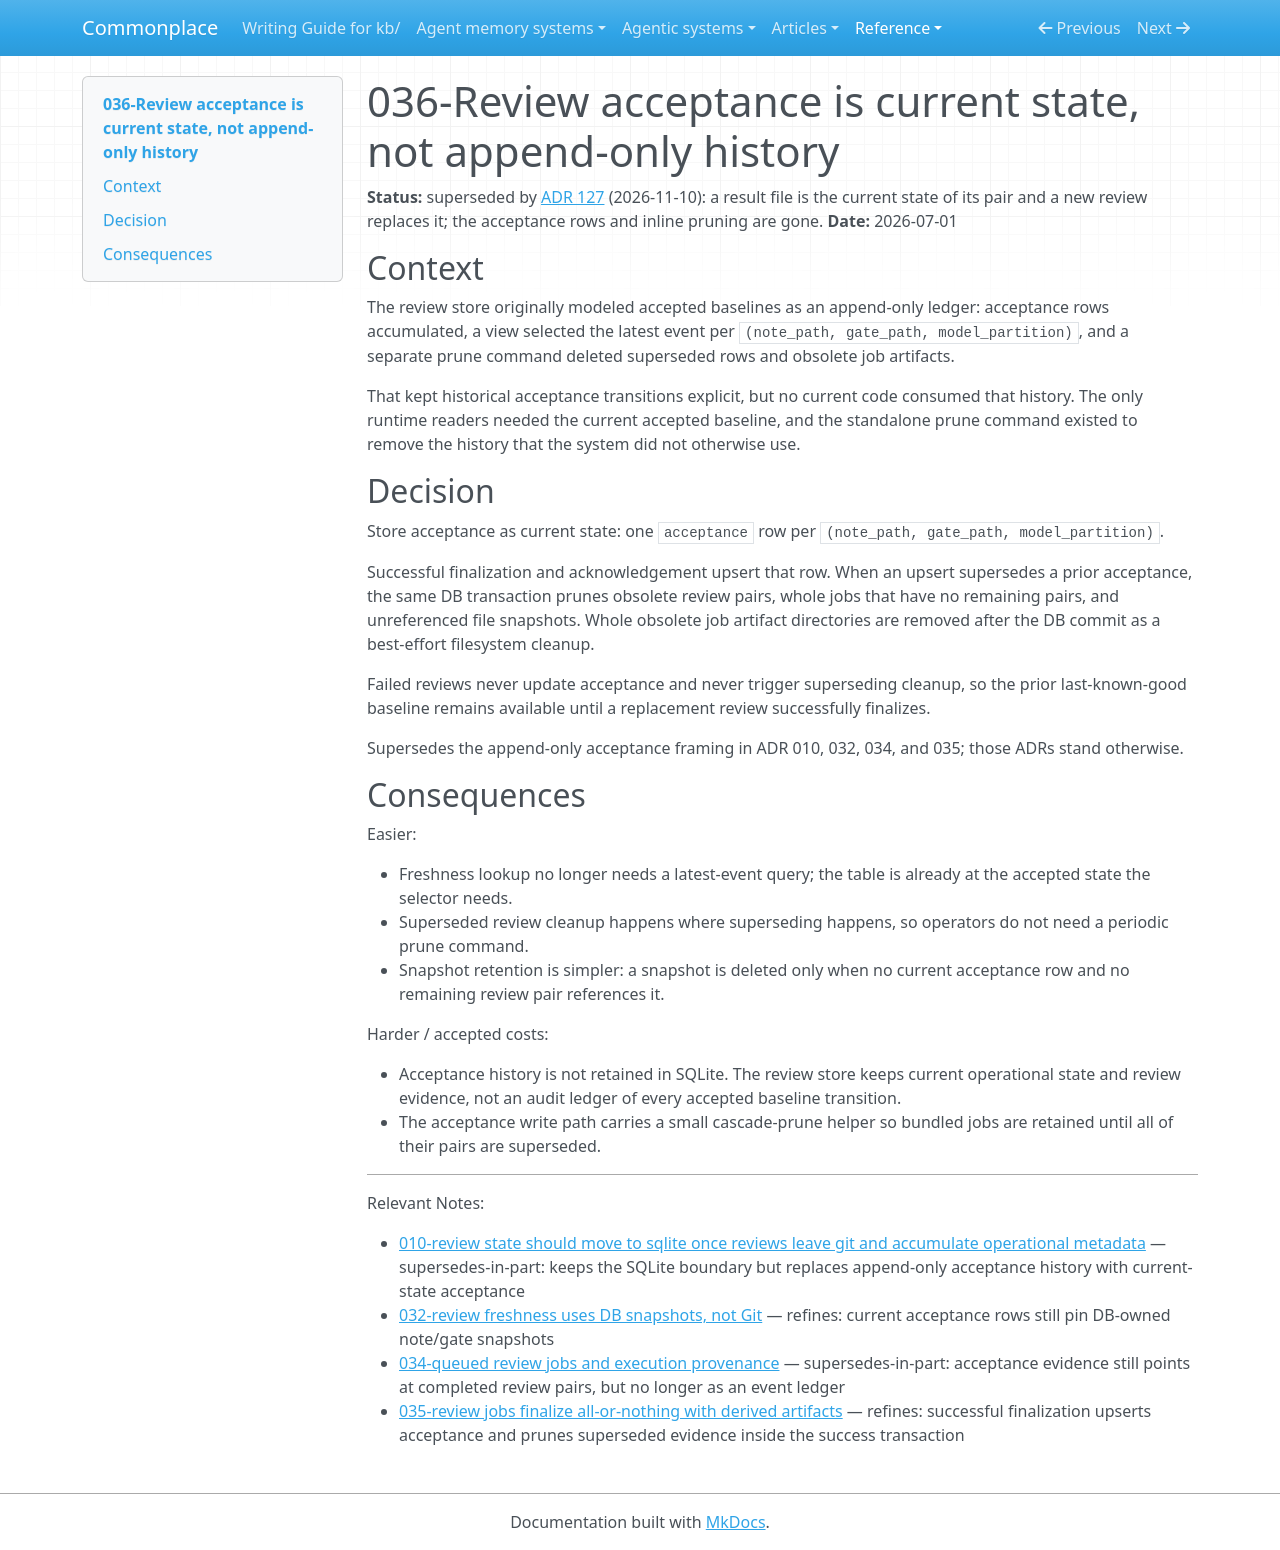

repository: zby/commonplace · page: reference/adr/036-review-acceptance-is-current-state-not-append-only-history/index.html · generator: mkdocs

---
description: "Superseded historical decision: Review acceptance stores only the current accepted baseline per note/gate/model key and prunes superseded review evidence inline"
type: reference/types/adr.md
tags: []
status: superseded
---

# 036-Review acceptance is current state, not append-only history

**Status:** superseded by [ADR 127](./127-review-runs-as-workflows-over-result-files.md) (2026-11-10): a result file is the current state of its pair and a new review replaces it; the acceptance rows and inline pruning are gone.
**Date:** 2026-07-01

## Context

The review store originally modeled accepted baselines as an append-only ledger:
acceptance rows accumulated, a view selected the latest event per
`(note_path, gate_path, model_partition)`, and a separate prune command deleted
superseded rows and obsolete job artifacts.

That kept historical acceptance transitions explicit, but no current code
consumed that history. The only runtime readers needed the current accepted
baseline, and the standalone prune command existed to remove the history that the
system did not otherwise use.

## Decision

Store acceptance as current state: one `acceptance` row per
`(note_path, gate_path, model_partition)`.

Successful finalization and acknowledgement upsert that row. When an upsert
supersedes a prior acceptance, the same DB transaction prunes obsolete review
pairs, whole jobs that have no remaining pairs, and unreferenced file snapshots.
Whole obsolete job artifact directories are removed after the DB commit as a
best-effort filesystem cleanup.

Failed reviews never update acceptance and never trigger superseding cleanup, so
the prior last-known-good baseline remains available until a replacement review
successfully finalizes.

Supersedes the append-only acceptance framing in ADR 010, 032, 034, and 035; those ADRs stand otherwise.

## Consequences

Easier:

- Freshness lookup no longer needs a latest-event query; the table is already at
  the accepted state the selector needs.
- Superseded review cleanup happens where superseding happens, so operators do
  not need a periodic prune command.
- Snapshot retention is simpler: a snapshot is deleted only when no current
  acceptance row and no remaining review pair references it.

Harder / accepted costs:

- Acceptance history is not retained in SQLite. The review store keeps current
  operational state and review evidence, not an audit ledger of every accepted
  baseline transition.
- The acceptance write path carries a small cascade-prune helper so bundled jobs
  are retained until all of their pairs are superseded.

---

Relevant Notes:

- [010-review state should move to sqlite once reviews leave git and accumulate operational metadata](./010-review-state-should-move-to-sqlite-once-reviews-leave-git-and.md) — supersedes-in-part: keeps the SQLite boundary but replaces append-only acceptance history with current-state acceptance
- [032-review freshness uses DB snapshots, not Git](./032-review-freshness-uses-db-snapshots-not-git.md) — refines: current acceptance rows still pin DB-owned note/gate snapshots
- [034-queued review jobs and execution provenance](./034-queued-review-jobs-and-execution-provenance.md) — supersedes-in-part: acceptance evidence still points at completed review pairs, but no longer as an event ledger
- [035-review jobs finalize all-or-nothing with derived artifacts](./035-review-jobs-finalize-all-or-nothing-with-derived-artifacts.md) — refines: successful finalization upserts acceptance and prunes superseded evidence inside the success transaction
